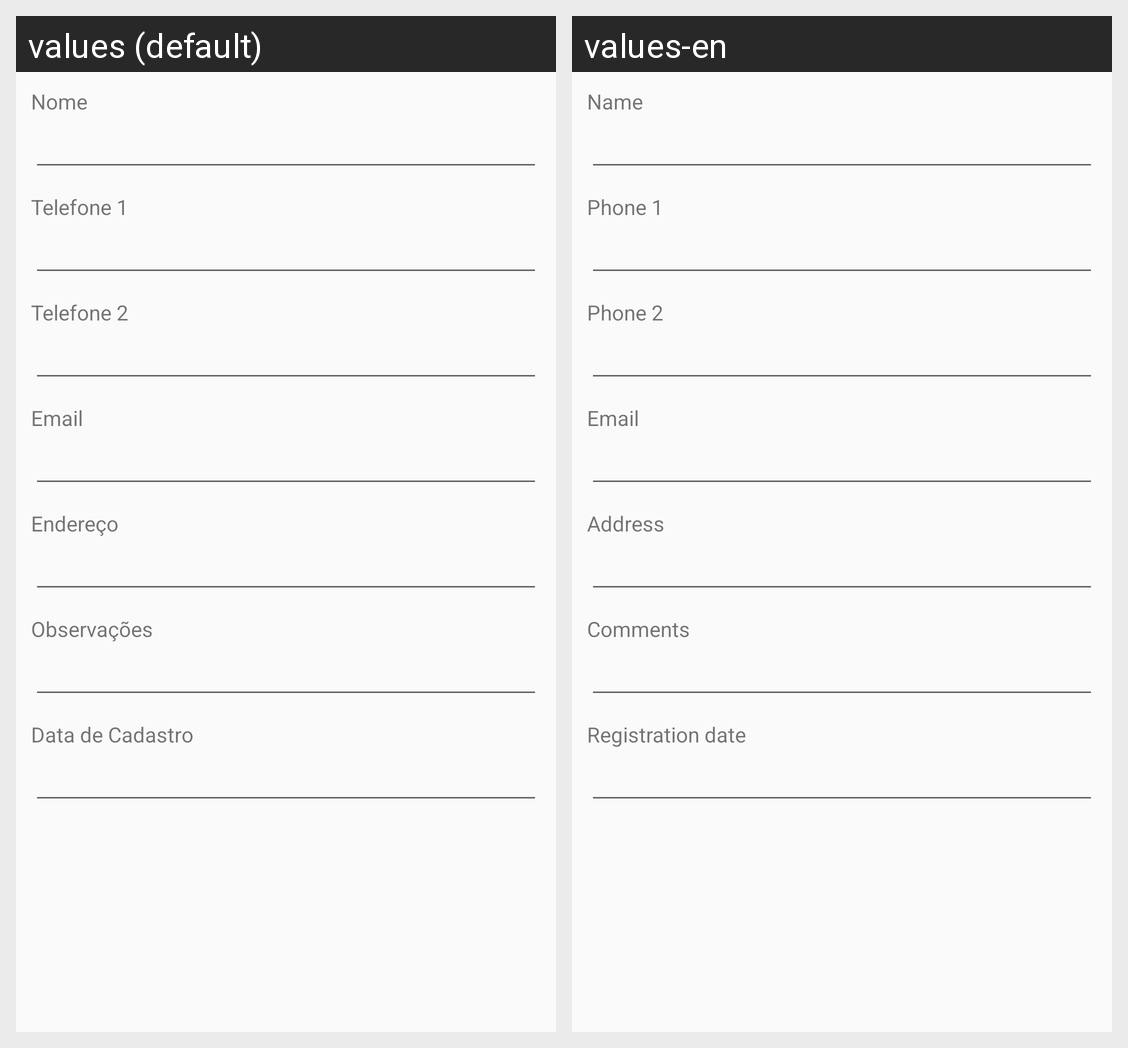

Strings drawn on this Android screen and how each of the app's shown locales translates them:
Android screen res/layout/frm_manutencao_cliente.xml rendered under 2 locales, left to right: values (default), values-en. Device: Nexus 5 (rendered at 1080×1920; each locale shown at half size, 540×960, under a caption strip naming it); theme AppTheme.
Strings drawn on this screen, with the default value and each locale's value (text and hints the layout hard-codes, and strings that could not be matched under every locale, appear in the picture but are not listed):

n_002
  values: Nome
  values-en: Name

t_001
  values: Telefone 1
  values-en: Phone 1

t_002
  values: Telefone 2
  values-en: Phone 2

e_003
  values: Email
  values-en: Email  [not translated; the default value is used]

e_004
  values: Endereço
  values-en: Address

o_001
  values: Observações
  values-en: Comments

d_001
  values: Data de Cadastro
  values-en: Registration date
